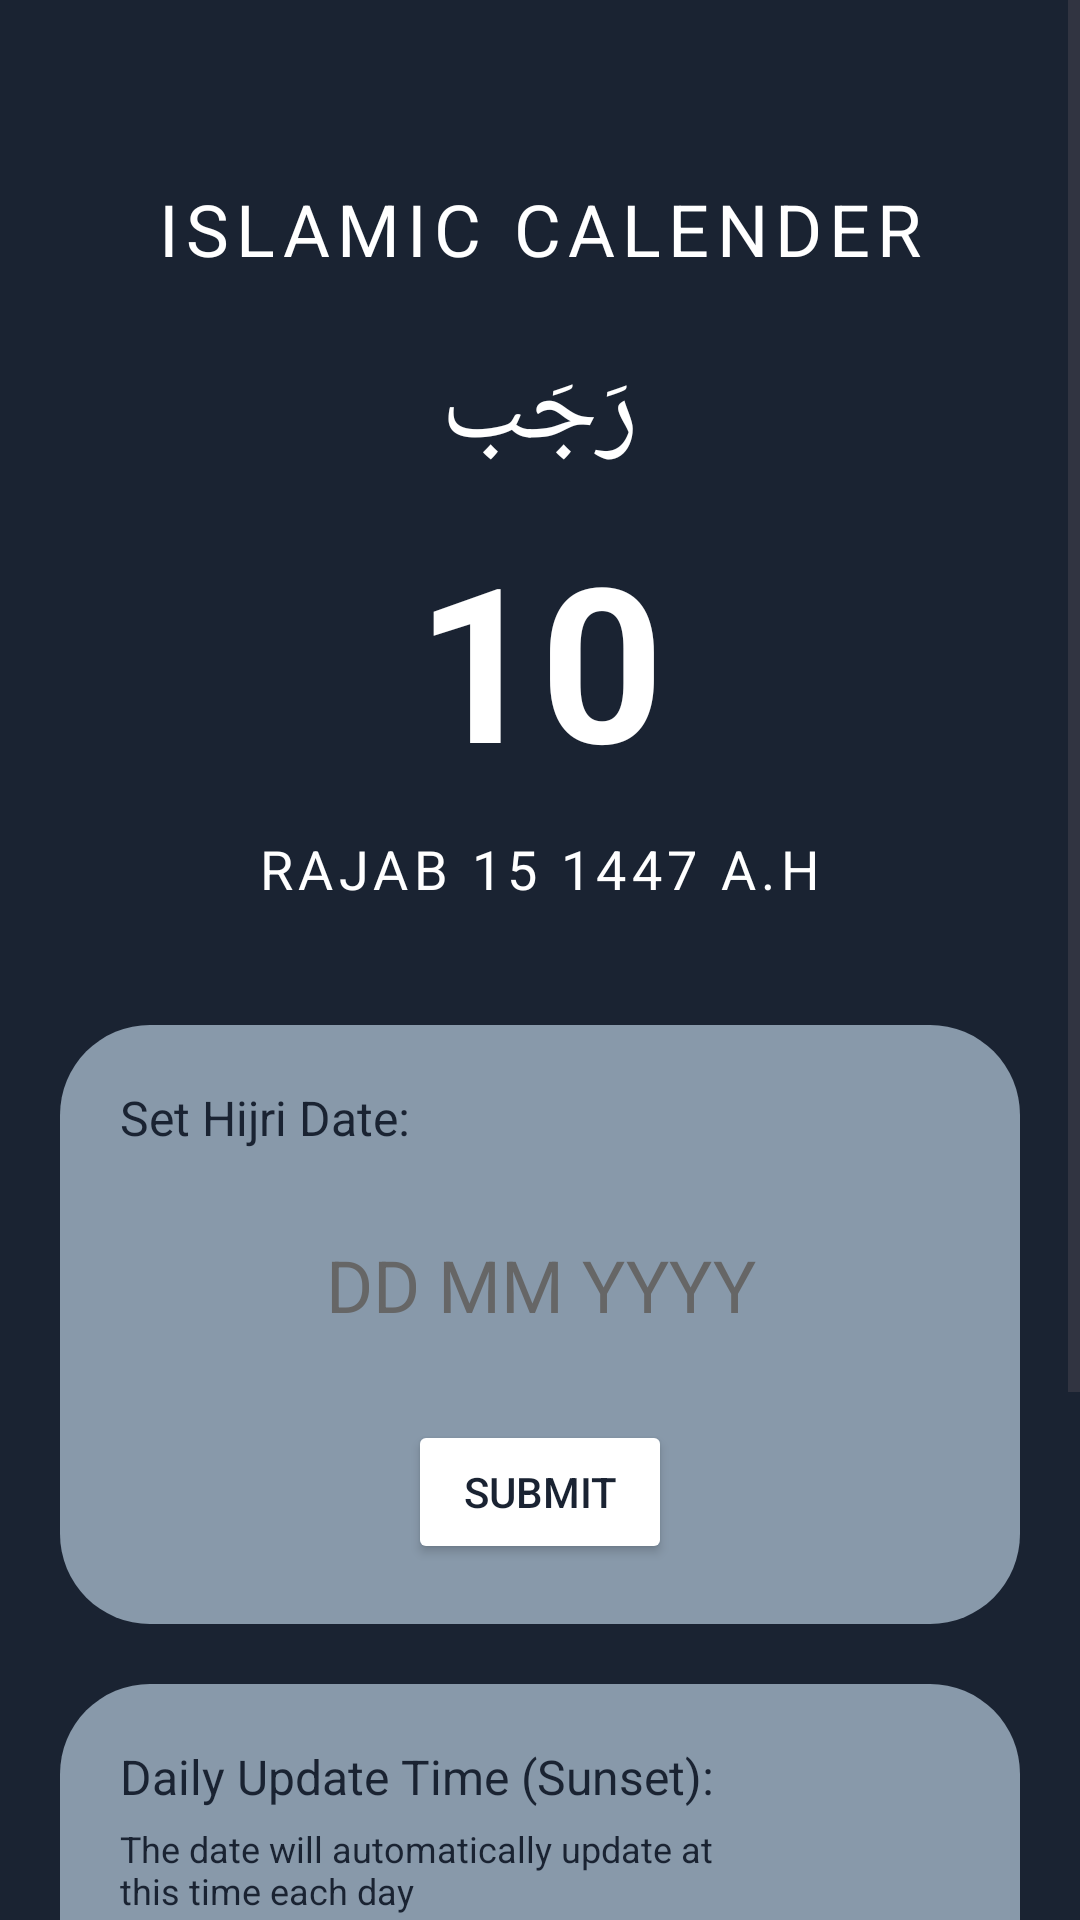

Produce the Android XML layout that renders to this screen, including the resource entries it uses.
<!-- AndroidManifest.xml: application theme Theme.IslamicCalendarApp -->
<!-- res/layout/activity_main.xml -->
<?xml version="1.0" encoding="utf-8"?>
<ScrollView xmlns:android="http://schemas.android.com/apk/res/android"
    android:layout_width="match_parent"
    android:layout_height="match_parent"
    android:background="#1a2332"
    android:fillViewport="true">

    <LinearLayout
        android:layout_width="match_parent"
        android:layout_height="wrap_content"
        android:orientation="vertical"
        android:gravity="center_horizontal"
        android:padding="20dp">

        
        <TextView
            android:layout_width="wrap_content"
            android:layout_height="wrap_content"
            android:text="@string/islamic_calender"
            android:textColor="#FFFFFF"
            android:textSize="24sp"
            android:letterSpacing="0.1"
            android:layout_marginTop="40dp"
            android:layout_marginBottom="20dp"/>

        
        <TextView
            android:id="@+id/arabicMonthName"
            android:layout_width="wrap_content"
            android:layout_height="wrap_content"
            android:text="@string/rajab_arabic"
            android:textColor="#FFFFFF"
            android:textSize="36sp"
            android:layout_marginBottom="10dp"/>

        
        <TextView
            android:id="@+id/dayNumber"
            android:layout_width="wrap_content"
            android:layout_height="wrap_content"
            android:text="@string/day_ten"
            android:textColor="#FFFFFF"
            android:textSize="72sp"
            android:textStyle="bold"
            android:layout_marginBottom="10dp"/>

        
        <TextView
            android:id="@+id/fullDateDisplay"
            android:layout_width="wrap_content"
            android:layout_height="wrap_content"
            android:text="@string/rajab_full"
            android:textColor="#FFFFFF"
            android:textSize="18sp"
            android:letterSpacing="0.1"
            android:layout_marginBottom="40dp"/>

        
        <LinearLayout
            android:layout_width="match_parent"
            android:layout_height="wrap_content"
            android:orientation="vertical"
            android:background="@drawable/rounded_background"
            android:padding="20dp"
            android:layout_marginBottom="20dp">

            <TextView
                android:layout_width="wrap_content"
                android:layout_height="wrap_content"
                android:text="@string/set_hijri_date"
                android:textColor="#1a2332"
                android:textSize="16sp"
                android:layout_marginBottom="15dp"/>

            <EditText
                android:id="@+id/hijriDateInput"
                android:layout_width="match_parent"
                android:layout_height="60dp"
                android:hint="@string/dd_mm_yyyy"
                android:textColorHint="#666666"
                android:textColor="#1a2332"
                android:textSize="24sp"
                android:gravity="center"
                android:inputType="text"
                android:background="@android:color/transparent"
                android:layout_marginBottom="15dp"
                android:autofillHints="date"/>

            <Button
                android:id="@+id/submitDateButton"
                android:layout_width="wrap_content"
                android:layout_height="wrap_content"
                android:text="@string/submit"
                android:textColor="#1a2332"
                android:backgroundTint="#FFFFFF"
                android:layout_gravity="center"/>
        </LinearLayout>

        
        <LinearLayout
            android:layout_width="match_parent"
            android:layout_height="wrap_content"
            android:orientation="vertical"
            android:background="@drawable/rounded_background"
            android:padding="20dp">

            <TextView
                android:layout_width="wrap_content"
                android:layout_height="wrap_content"
                android:text="@string/daily_update_sunset"
                android:textColor="#1a2332"
                android:textSize="16sp"
                android:layout_marginBottom="5dp"/>

            <TextView
                android:layout_width="wrap_content"
                android:layout_height="wrap_content"
                android:text="@string/auto_update_message"
                android:textColor="#1a2332"
                android:textSize="12sp"
                android:layout_marginBottom="15dp"/>

            <EditText
                android:id="@+id/sunsetTimeInput"
                android:layout_width="match_parent"
                android:layout_height="60dp"
                android:hint="@string/hh_mm"
                android:textColorHint="#666666"
                android:textColor="#1a2332"
                android:textSize="24sp"
                android:gravity="center"
                android:inputType="textNoSuggestions"
                android:background="@android:color/transparent"
                android:layout_marginBottom="15dp"
                android:autofillHints="time"/>

            <Button
                android:id="@+id/submitTimeButton"
                android:layout_width="wrap_content"
                android:layout_height="wrap_content"
                android:text="@string/submit"
                android:textColor="#1a2332"
                android:backgroundTint="#FFFFFF"
                android:layout_gravity="center"/>
        </LinearLayout>

        
        <TextView
            android:id="@+id/developerCredit"
            android:layout_width="wrap_content"
            android:layout_height="wrap_content"
            android:text="Developed by Uthman.Salyani"
            android:textColor="#8899AA"
            android:textSize="12sp"
            android:layout_marginTop="30dp"
            android:layout_marginBottom="20dp"
            android:clickable="true"
            android:focusable="true"
            android:layout_gravity="center"/>

    </LinearLayout>
</ScrollView>
<!-- resources referenced by this layout -->
<resources>
  <!-- drawable rounded_background (drawable) -->
  <?xml version="1.0" encoding="utf-8"?>
  <shape xmlns:android="http://schemas.android.com/apk/res/android"
      android:shape="rectangle">
      <solid android:color="#8899AA"/>
      <corners android:radius="30dp"/>
  </shape>
  <string name="auto_update_message">The date will automatically update at\nthis time each day</string>
  <string name="daily_update_sunset">Daily Update Time (Sunset):</string>
  <string name="day_ten">10</string>
  <string name="dd_mm_yyyy">DD MM YYYY</string>
  <string name="hh_mm">HH:MM AM/PM</string>
  <string name="islamic_calender">ISLAMIC CALENDER</string>
  <string name="rajab_arabic">رَجَب</string>
  <string name="rajab_full">RAJAB 15 1447 A.H</string>
  <string name="set_hijri_date">Set Hijri Date:</string>
  <string name="submit">Submit</string>
  <style name="Theme.IslamicCalendarApp" parent="Base.Theme.IslamicCalendarApp" />
  <style name="Base.Theme.IslamicCalendarApp" parent="Theme.Material3.DayNight.NoActionBar">
          
          
      </style>
</resources>
